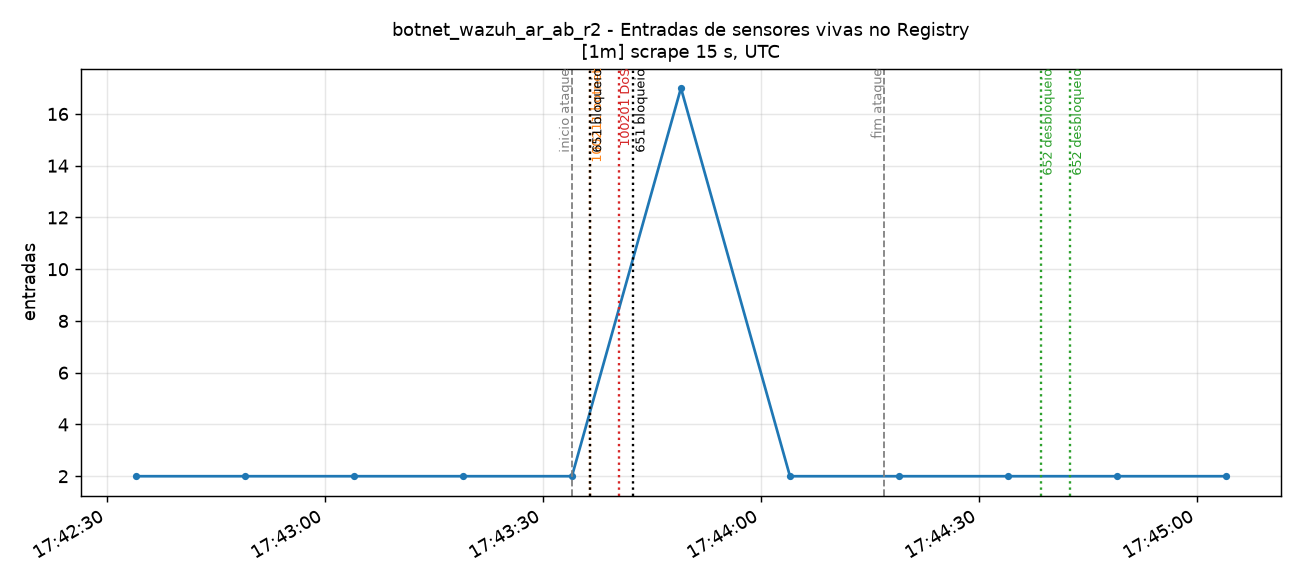

Values plotted in this chart, from the file beside it:
time_utc, serie, valor
2026-11-15T17:42:34+00:00, instance=registry-pt-aveiro-dc1-r01-n01.…, 2.0
2026-11-15T17:42:49+00:00, instance=registry-pt-aveiro-dc1-r01-n01.…, 2.0
2026-11-15T17:43:04+00:00, instance=registry-pt-aveiro-dc1-r01-n01.…, 2.0
2026-11-15T17:43:19+00:00, instance=registry-pt-aveiro-dc1-r01-n01.…, 2.0
2026-11-15T17:43:34+00:00, instance=registry-pt-aveiro-dc1-r01-n01.…, 2.0
2026-11-15T17:43:49+00:00, instance=registry-pt-aveiro-dc1-r01-n01.…, 17.0
2026-11-15T17:44:04+00:00, instance=registry-pt-aveiro-dc1-r01-n01.…, 2.0
2026-11-15T17:44:19+00:00, instance=registry-pt-aveiro-dc1-r01-n01.…, 2.0
2026-11-15T17:44:34+00:00, instance=registry-pt-aveiro-dc1-r01-n01.…, 2.0
2026-11-15T17:44:49+00:00, instance=registry-pt-aveiro-dc1-r01-n01.…, 2.0
2026-11-15T17:45:04+00:00, instance=registry-pt-aveiro-dc1-r01-n01.…, 2.0
